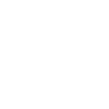
t = 0.00 s
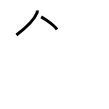
t = 2.00 s
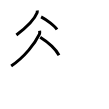
t = 4.00 s
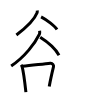
t = 6.00 s
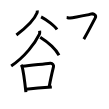
t = 8.00 s
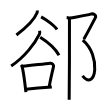
t = 10.00 s

The animated SVG that drew these frames (rendered in a browser with its animation timeline set to each time). Animation: 10 SMIL elements (animate=10); one cycle of 10.00 s.

<svg width="109px" height="109px" viewBox="0 0 px 109px" xmlns="http://www.w3.org/2000/svg" xmlns:xlink="http://www.w3.org/1999/xlink" xml:space="preserve" version="1.1"  baseProfile="full">
<path d="M37.21,10.48c0.06,0.58,0.2,1.52-0.12,2.32C34.75,18.75,26.75,27.25,16.4,35" style="fill:none;stroke:black;stroke-width:3;opacity:0">
  <animate attributeType="CSS" attributeName="opacity" from="0" to="1" begin="0s" dur="1s" repeatCount="0" fill="freeze" />
</path>
<path d="M41.08,16.83c6.21,3.22,13.78,9.37,15.91,12.67" style="fill:none;stroke:black;stroke-width:3;opacity:0">
  <animate attributeType="CSS" attributeName="opacity" from="0" to="1" begin="1s" dur="1s" repeatCount="0" fill="freeze" />
</path>
<path d="M39.6,30.75c0.08,0.83,0.38,2.22-0.16,3.33C34.95,43.43,24.76,56.87,11.17,66" style="fill:none;stroke:black;stroke-width:3;opacity:0">
  <animate attributeType="CSS" attributeName="opacity" from="0" to="1" begin="2s" dur="1s" repeatCount="0" fill="freeze" />
</path>
<path d="M40.21,37.33C48.17,42.35,55.17,48.58,59,55.17" style="fill:none;stroke:black;stroke-width:3;opacity:0">
  <animate attributeType="CSS" attributeName="opacity" from="0" to="1" begin="3s" dur="1s" repeatCount="0" fill="freeze" />
</path>
<path d="M21.09,64.91c0.39,0.47,0.78,0.86,0.95,1.45c1.34,4.65,2.95,17.49,3.86,25.84" style="fill:none;stroke:black;stroke-width:3;opacity:0">
  <animate attributeType="CSS" attributeName="opacity" from="0" to="1" begin="4s" dur="1s" repeatCount="0" fill="freeze" />
</path>
<path d="M22.4,66.36C32.75,65,43.83,64.14,50.3,63.21c2.21-0.32,3.56,2.13,3.22,3.52c-1.61,6.65-2.81,11.61-4.29,19.77" style="fill:none;stroke:black;stroke-width:3;opacity:0">
  <animate attributeType="CSS" attributeName="opacity" from="0" to="1" begin="5s" dur="1s" repeatCount="0" fill="freeze" />
</path>
<path d="M25.94,89.34C35,88.25,40.75,87.75,51.82,87" style="fill:none;stroke:black;stroke-width:3;opacity:0">
  <animate attributeType="CSS" attributeName="opacity" from="0" to="1" begin="6s" dur="1s" repeatCount="0" fill="freeze" />
</path>
<path d="M66.67,17.56c0.85,0.09,2.36,0.7,3.45,0.49c4.71-0.91,17.92-2.94,20.4-3.85c3.05-1.12,6.11,1.12,4.75,3.73s-9.13,17.49-11.5,21.22" style="fill:none;stroke:black;stroke-width:3;opacity:0">
  <animate attributeType="CSS" attributeName="opacity" from="0" to="1" begin="7s" dur="1s" repeatCount="0" fill="freeze" />
</path>
<path d="M82.76,40.21C101.5,55.75,96,92,82.54,75.85" style="fill:none;stroke:black;stroke-width:3;opacity:0">
  <animate attributeType="CSS" attributeName="opacity" from="0" to="1" begin="8s" dur="1s" repeatCount="0" fill="freeze" />
</path>
<path d="M69.39,18.55c0.02,0.12,0.04,1.08,0.06,2.7c0.12,13.42-0.08,72.25-0.28,78.5" style="fill:none;stroke:black;stroke-width:3;opacity:0">
  <animate attributeType="CSS" attributeName="opacity" from="0" to="1" begin="9s" dur="1s" repeatCount="0" fill="freeze" />
</path>
</svg>
